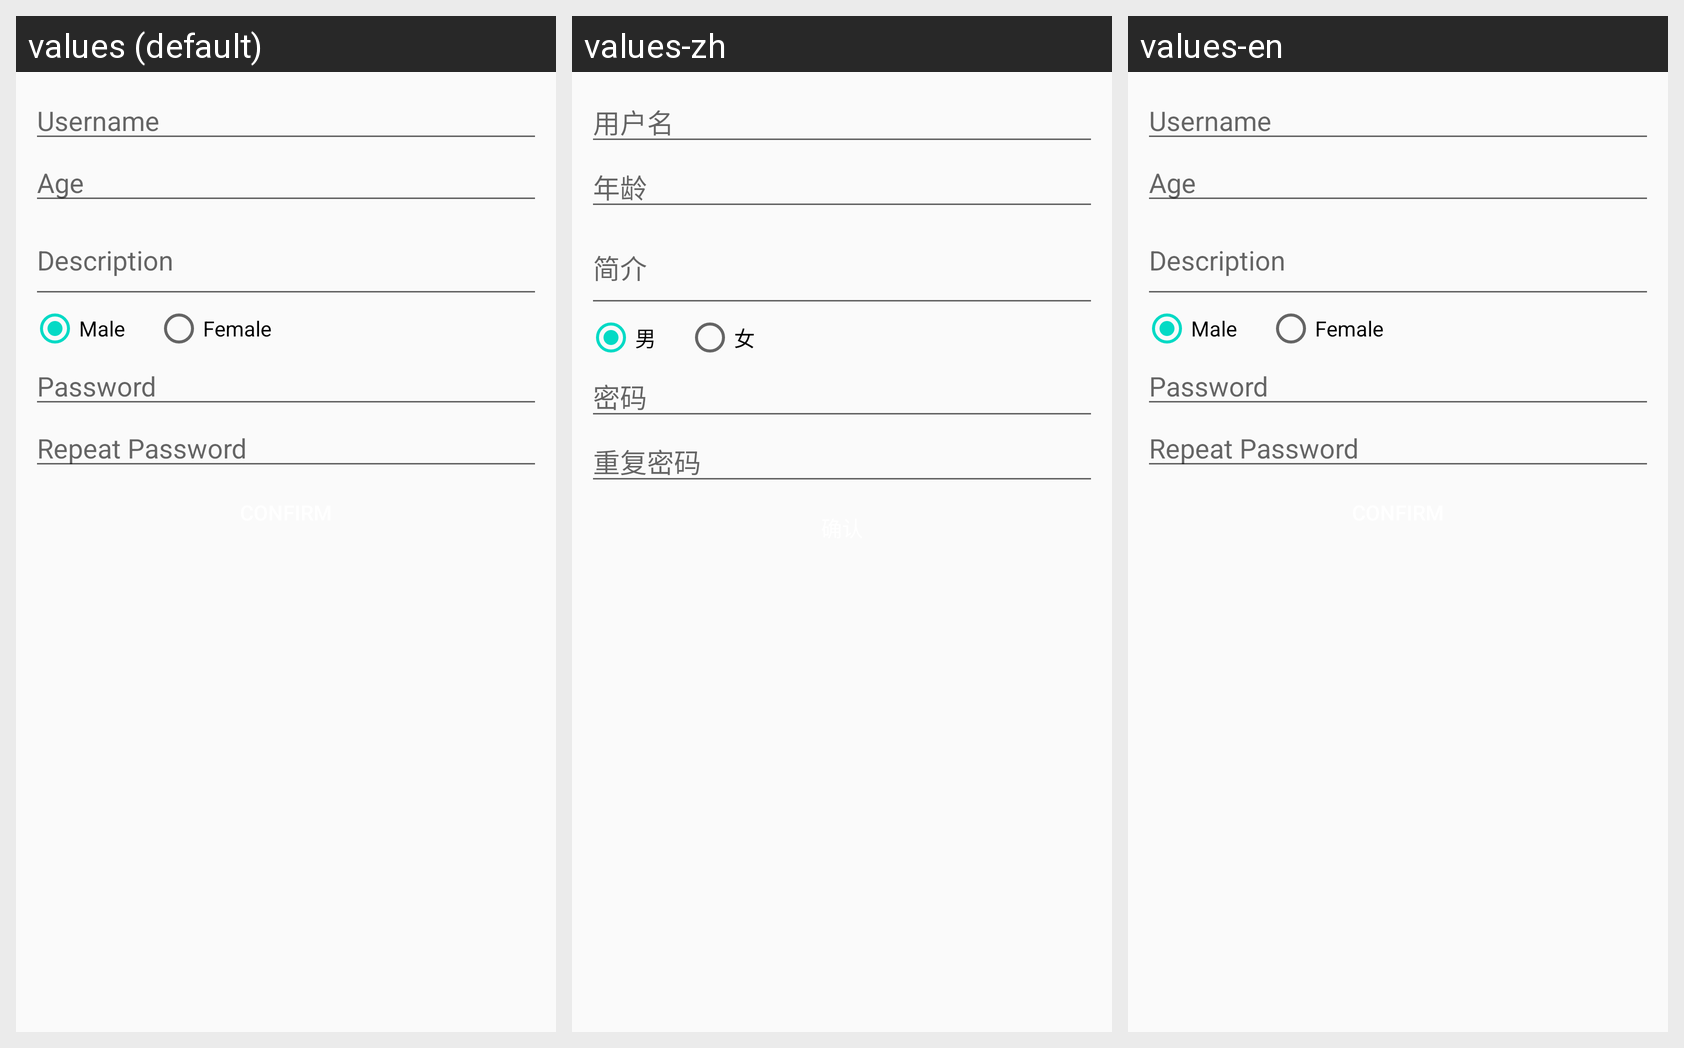

Strings drawn on this Android screen and how each of the app's shown locales translates them:
Android screen res/layout/activity_register.xml rendered under 3 locales, left to right: values (default), values-zh, values-en. Device: Nexus 5 (rendered at 1080×1920; each locale shown at half size, 540×960, under a caption strip naming it); theme AppTheme.
Strings drawn on this screen, with the default value and each locale's value (text and hints the layout hard-codes appear in the picture but are not listed):

r_username
  values: Username
  values-zh: 用户名
  values-en: Username

r_age
  values: Age
  values-zh: 年龄
  values-en: Age

r_desc
  values: Description
  values-zh: 简介
  values-en: Description

Boy
  values: Male
  values-zh: 男
  values-en: Male

Girl
  values: Female
  values-zh: 女
  values-en: Female

r_password
  values: Password
  values-zh: 密码
  values-en: Password

r_password2
  values: Repeat Password
  values-zh: 重复密码
  values-en: Repeat Password

confirm
  values: Confirm
  values-zh: 确认
  values-en: Confirm
